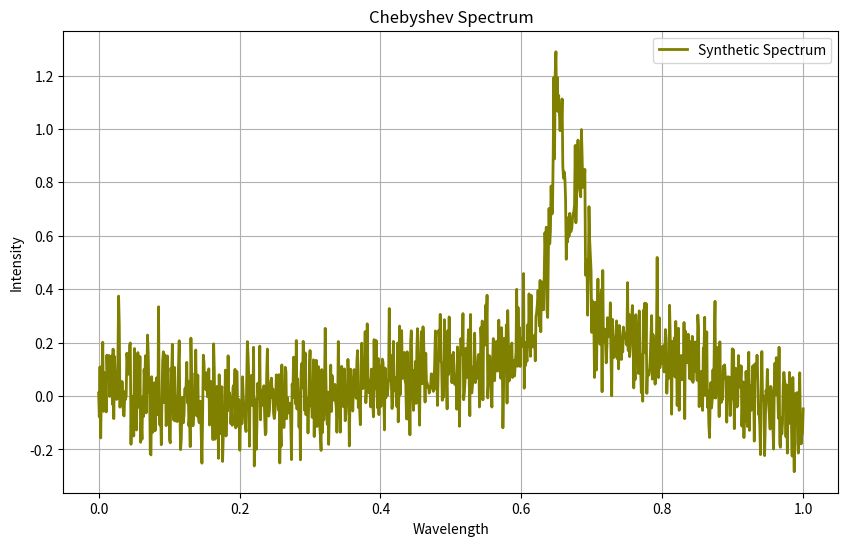

The matplotlib source for this figure:
# 4. BASELINE VARIATION
# Baseline variation (iteration) & Polynomial order (random)
# Chebyshev polynomial baseline
import numpy as np
import scipy as sp
from scipy.optimize import curve_fit
import matplotlib.pyplot as plt

class SyntheticRamanSpectrum:
    def __init__(self, pixels, poly_order_range, num_peaks_range, snr_range, cosmic_ray_prob, num_spectra):
        self.pixels = pixels
        self.poly_order_range = poly_order_range
        self.num_peaks_range = num_peaks_range
        self.snr_range = snr_range
        self.cosmic_ray_prob = cosmic_ray_prob
        self.num_spectra = num_spectra
        self.wavelengths = np.linspace(0, 1, self.pixels)
        self.generate_spectrum()

    # Generate baseline using a polynomial
    def generate_spectrum(self):
        poly_order = np.random.randint(self.poly_order_range[0], self.poly_order_range[1] + 1)
        baseline_coefficients = np.random.rand(poly_order + 1)
        self.baseline = np.polyval(baseline_coefficients, self.wavelengths)

        # Generate Lorentzian peaks
        self.peaks = np.zeros_like(self.wavelengths)
        num_peaks = np.random.randint(self.num_peaks_range[0], self.num_peaks_range[1] + 1)
        for _ in range(num_peaks):
            peak_amplitude = np.random.uniform(0, 1)
            peak_position = np.random.uniform(0.2, 0.8)
            peak_width = 1 / (self.pixels * 0.1)
            self.peaks += peak_amplitude * (peak_width ** 2) / ((self.wavelengths - peak_position) ** 2 + peak_width ** 2)

    # Generate Gaussian noise
    def add_gaussian_noise(self, noise_amplitude_range=(0.1, 0.5)):
        # Calculate signal power
        signal_power = np.mean(np.abs(self.baseline + self.peaks) ** 2)

        # Calculate noise power based on SNR
        noise_power = signal_power / self.snr_range

        # Calculate standard deviation of noise
        noise_std = np.sqrt(noise_power)

        # Generate random noise amplitudes within specified range
        min_amp, max_amp = noise_amplitude_range
        noise_amplitudes = np.random.uniform(min_amp, max_amp)

        # Generate Gaussian noise samples
        noise = np.random.normal(0, noise_std, len(self.wavelengths))

        # Scale noise by noise amplitudes
        noise *= noise_amplitudes

        # Add noise to baseline & peaks
        noisy_baseline = self.baseline + noise
        noisy_peaks = self.peaks + noise

        return noisy_baseline, noisy_peaks

    # Generate Baseline variation
    def chebyshev_polynomial(self, x, *coefficients):
        order = len(coefficients)
        chebyshev_vals = np.zeros_like(x)
        for i in range(order):
            chebyshev_vals += coefficients[i] * np.cos(i * np.arccos(x))
        return chebyshev_vals

# Create an instance of SyntheticRamanSpectrum class
synthetic_spectrum = SyntheticRamanSpectrum(
    pixels=1024,
    poly_order_range=(2, 4),
    num_peaks_range=(2, 5),
    snr_range=10,
    cosmic_ray_prob=0.1,
    num_spectra=1
)

# Get the synthetic spectrum and its parameters
wavelengths = synthetic_spectrum.wavelengths

# Add Gaussian noise to synthetic spectrum
noisy_baseline, noisy_peaks = synthetic_spectrum.add_gaussian_noise()

# Specify range for randomly selecting order of Chebyshev polynomial
min_order = 2
max_order = 6

# Number of iterations (baseline segments)
num_iterations = 5

for _ in range(num_iterations):
    # Randomly select polynomial order (for iteration)
    order = np.random.randint(min_order, max_order)

    # Initial guess for Chebyshev polynomial coefficients (randomly initialized)
    initial_guess = [np.random.uniform(-1, 1) for _ in range(order)]

    # Fit Chebyshev polynomial to noisy data (for iteration)
    popt, _ = curve_fit(synthetic_spectrum.chebyshev_polynomial, wavelengths, noisy_peaks, p0=initial_guess)

    # Generate baseline using fitted coefficients
    baseline = synthetic_spectrum.chebyshev_polynomial(wavelengths, *popt)

    # Add Chebyshev to noise, baseline & peaks
    chebyshev_baseline = synthetic_spectrum.baseline + baseline
    chebyshev_peaks = synthetic_spectrum.peaks + baseline
    chebyshev_noise = noisy_peaks + baseline

# Plot Chebyshev spectrum
plt.figure(figsize=(10, 6))
plt.plot(wavelengths, chebyshev_noise, color='olive', label='Synthetic Spectrum', linewidth=2)
plt.xlabel('Wavelength')
plt.ylabel('Intensity')
plt.title('Chebyshev Spectrum')
plt.legend()
plt.grid(True)
plt.show()